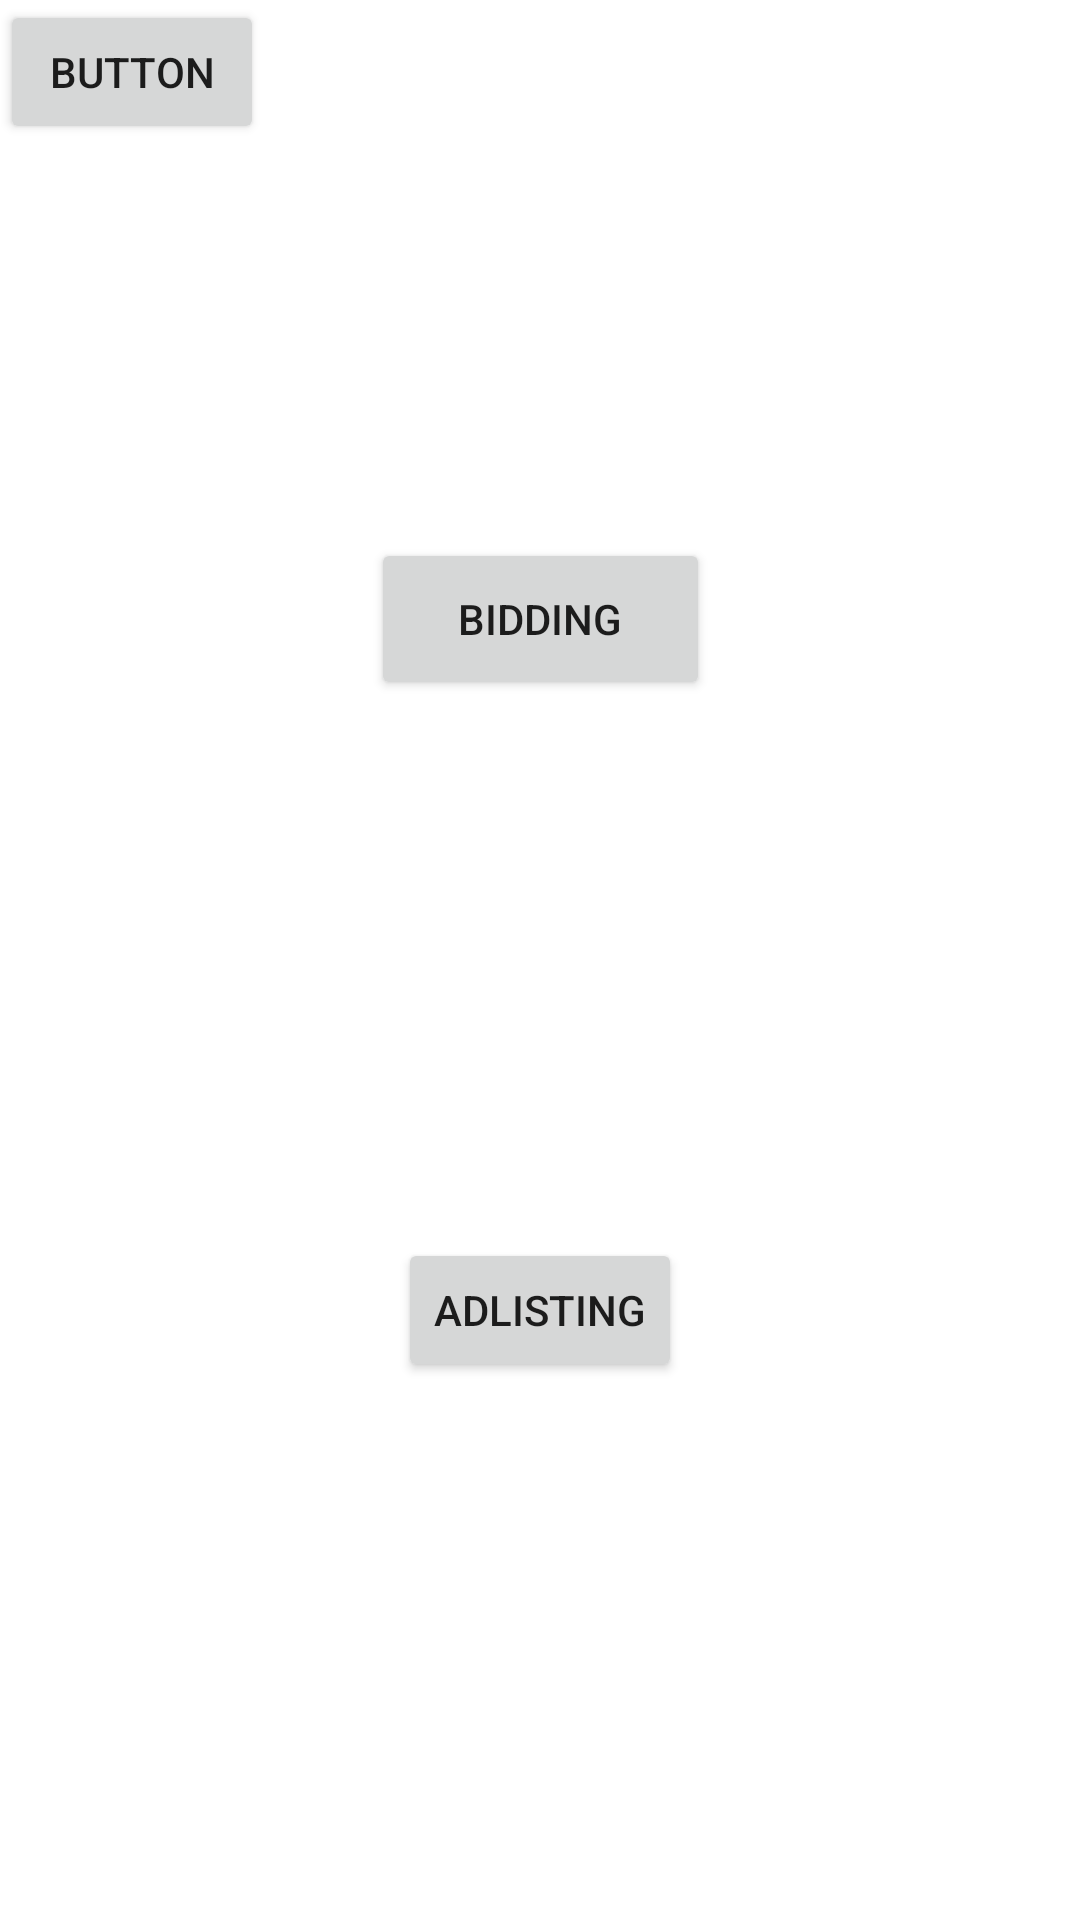

Produce the Android XML layout that renders to this screen, including the resource entries it uses.
<!-- AndroidManifest.xml: application theme Theme.SnowRemovingApp -->
<!-- res/layout/activity_home_screen.xml -->
<?xml version="1.0" encoding="utf-8"?>
<androidx.constraintlayout.widget.ConstraintLayout xmlns:android="http://schemas.android.com/apk/res/android"
    xmlns:app="http://schemas.android.com/apk/res-auto"
    xmlns:tools="http://schemas.android.com/tools"
    android:layout_width="match_parent"
    android:layout_height="match_parent"
    tools:context=".HomeScreen">

    <Button
        android:id="@+id/bidding"
        android:layout_width="113dp"
        android:layout_height="54dp"
        android:text="Bidding"
        app:layout_constraintBottom_toTopOf="@+id/adlisting"
        app:layout_constraintEnd_toEndOf="parent"
        app:layout_constraintHorizontal_bias="0.5"
        app:layout_constraintStart_toStartOf="parent"
        app:layout_constraintTop_toTopOf="parent" />

    <Button
        android:id="@+id/adlisting"
        android:layout_width="wrap_content"
        android:layout_height="wrap_content"
        android:text="Adlisting"
        app:layout_constraintBottom_toBottomOf="parent"
        app:layout_constraintEnd_toEndOf="parent"
        app:layout_constraintStart_toStartOf="parent"
        app:layout_constraintTop_toBottomOf="@+id/bidding" />

    <Button
        android:id="@+id/button"
        android:layout_width="wrap_content"
        android:layout_height="wrap_content"
        android:text="Button"
        tools:layout_editor_absoluteX="139dp"
        tools:layout_editor_absoluteY="349dp" />
</androidx.constraintlayout.widget.ConstraintLayout>
<!-- resources referenced by this layout -->
<resources>
  <style name="Theme.SnowRemovingApp" parent="Theme.MaterialComponents.DayNight.DarkActionBar">
          
          <item name="colorPrimary">@color/purple_500</item>
          <item name="colorPrimaryVariant">@color/purple_700</item>
          <item name="colorOnPrimary">@color/white</item>
          
          <item name="colorSecondary">@color/teal_200</item>
          <item name="colorSecondaryVariant">@color/teal_700</item>
          <item name="colorOnSecondary">@color/black</item>
          
          <item name="android:statusBarColor" tools:targetApi="l">?attr/colorPrimaryVariant</item>
          
      </style>
  <color name="purple_500">#FF6200EE</color>
  <color name="purple_700">#FF3700B3</color>
  <color name="white">#FFFFFFFF</color>
  <color name="teal_200">#FF03DAC5</color>
  <color name="teal_700">#FF018786</color>
  <color name="black">#FF000000</color>
</resources>
